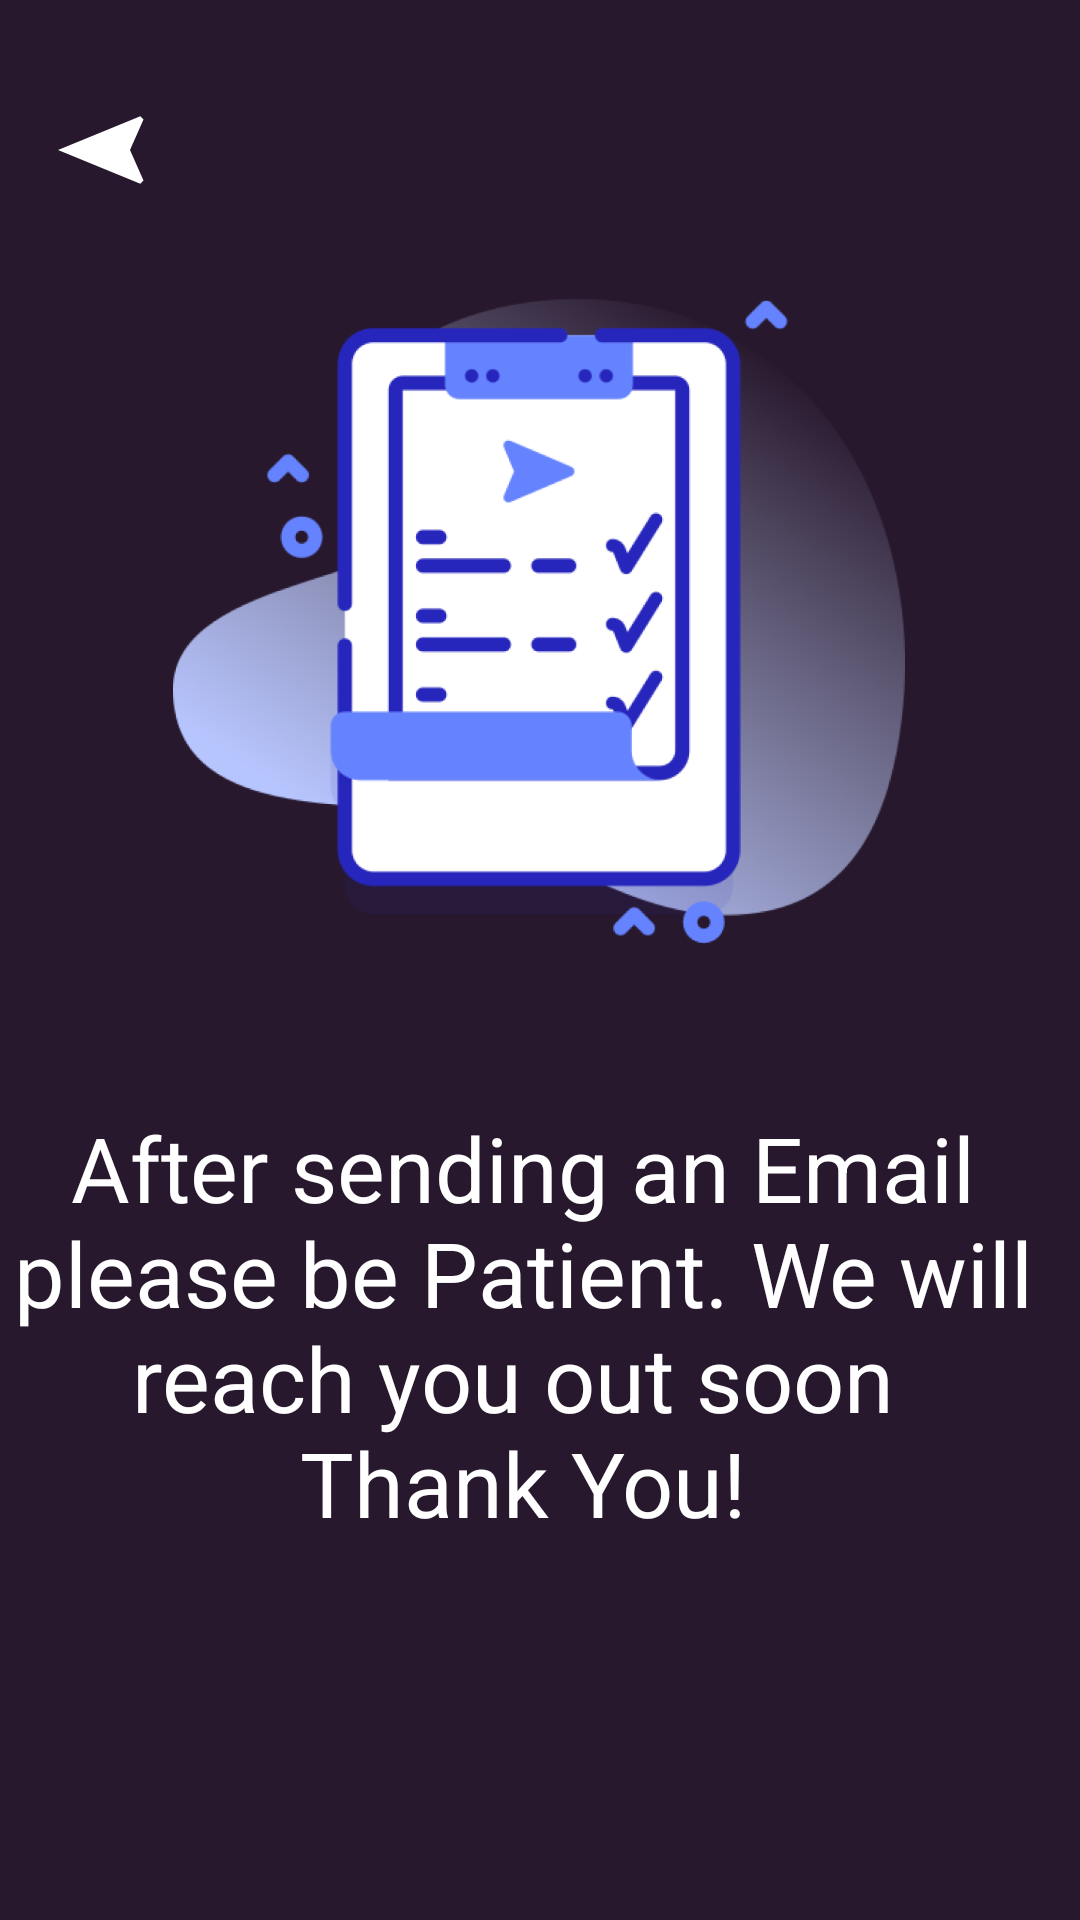

This screen was rendered from an Android layout file. Write that file and the resources it references.
<!-- AndroidManifest.xml: application theme Theme.InteractiveElearning -->
<!-- res/layout/activity_email.xml -->
<?xml version="1.0" encoding="utf-8"?>
<androidx.constraintlayout.widget.ConstraintLayout xmlns:android="http://schemas.android.com/apk/res/android"
    xmlns:app="http://schemas.android.com/apk/res-auto"
    xmlns:tools="http://schemas.android.com/tools"
    android:layout_width="match_parent"
    android:layout_height="match_parent"
    android:background="@drawable/background"
    tools:context=".activities.EmailActivity">


    <View
        android:id="@+id/view"
        android:layout_width="244dp"
        android:layout_height="244dp"
        android:background="@drawable/clipboard_1"
        android:contentDescription="@string/email"
        app:layout_constraintBottom_toBottomOf="parent"
        app:layout_constraintEnd_toEndOf="parent"
        app:layout_constraintHorizontal_bias="0.497"
        app:layout_constraintStart_toStartOf="parent"
        app:layout_constraintTop_toTopOf="parent"
        app:layout_constraintVertical_bias="0.215" />

    <TextView
        android:id="@+id/forgotPassword"
        android:layout_width="382dp"
        android:layout_height="163dp"
        android:layout_marginHorizontal="50dp"
        android:layout_marginBottom="72dp"
        android:focusable="true"
        android:gravity="center"
        android:text="@string/emailSend"
        android:textAlignment="center"
        android:textColor="@color/white"
        android:textSize="30sp"
        app:layout_constraintBottom_toBottomOf="parent"
        app:layout_constraintEnd_toEndOf="parent"
        app:layout_constraintHorizontal_bias="0.551"
        app:layout_constraintStart_toStartOf="parent"
        app:layout_constraintTop_toBottomOf="@+id/view"
        app:layout_constraintVertical_bias="0.414" />


    <View
        android:id="@+id/back"
        android:layout_width="36dp"
        android:layout_height="36dp"
        android:background="@drawable/icon_go_back"
        app:layout_constraintBottom_toBottomOf="parent"
        app:layout_constraintEnd_toEndOf="parent"
        app:layout_constraintHorizontal_bias="0.05"
        app:layout_constraintStart_toStartOf="parent"
        app:layout_constraintTop_toTopOf="parent"
        app:layout_constraintVertical_bias="0.053" />

</androidx.constraintlayout.widget.ConstraintLayout>
<!-- resources referenced by this layout -->
<resources>
  <!-- drawable background (drawable) -->
  <?xml version="1.0" encoding="utf-8"?>
  <shape xmlns:android="http://schemas.android.com/apk/res/android">
      <solid android:color="#27182D" />
  </shape>
  <!-- drawable clipboard_1: png bitmap (drawable, 165832 bytes) -->
  <!-- drawable icon_go_back (drawable) -->
  <vector xmlns:android="http://schemas.android.com/apk/res/android"
      android:width="29dp"
      android:height="36dp"
      android:viewportWidth="24"
      android:viewportHeight="24">
      <group
          android:pivotX="12"
          android:pivotY="12"
          android:rotation="-90">
          <path
              android:fillColor="@android:color/white"
              android:pathData="M12,2L4.5,20.29l0.71,0.71L12,18l6.79,3 0.71,-0.71z" />
      </group>
  </vector>
  <string name="email">Email</string>
  <string name="emailSend">After sending an Email please be Patient. We will reach you out soon \nThank You!</string>
  <style name="Theme.InteractiveElearning" parent="Theme.MaterialComponents.Light.NoActionBar">
          
          <item name="colorPrimary">#7D93ED</item>
          <item name="colorPrimaryVariant">#0F0812</item>
          <item name="colorOnPrimary">@color/white</item>
          
          <item name="colorSecondary">#7D93ED</item>
          <item name="colorSecondaryVariant">@color/teal_700</item>
          <item name="colorOnSecondary">@color/black</item>
          
          <item name="android:statusBarColor" tools:targetApi="l">#27182D</item>
          
          <item name="android:forceDarkAllowed" tools:targetApi="q">false</item>
      </style>
  <!-- not gathered from this repository: default colours our renderer supplied (Android Studio template values) -->
  <color name="teal_700">#FF018786</color>
  <color name="black">#FF000000</color>
  <color name="white">#FFFFFFFF</color>
</resources>
